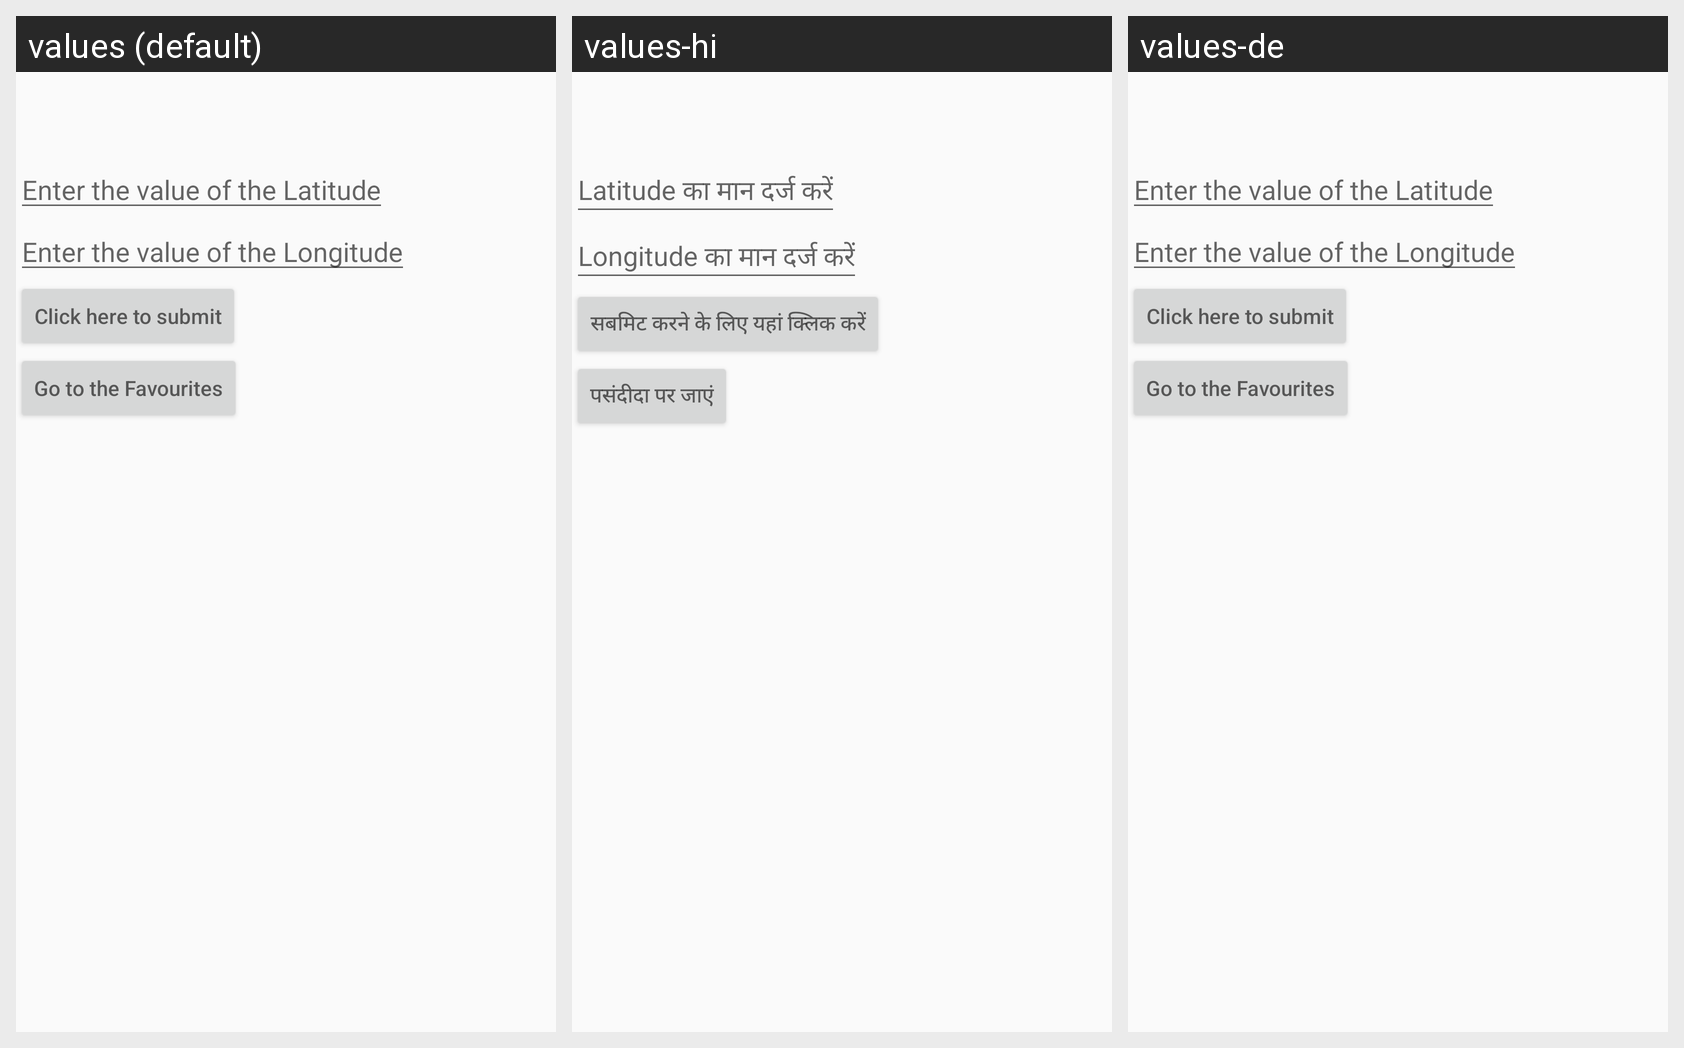

The same Android screen rendered under several of its app's locales, left to right. List the strings drawn on it with the default value and each locale's translation.
Android screen res/layout/activity_imagery_database.xml rendered under 3 locales, left to right: values (default), values-hi, values-de. Device: Nexus 5 (rendered at 1080×1920; each locale shown at half size, 540×960, under a caption strip naming it); theme Theme.AppCompat.Light.NoActionBar.
Strings drawn on this screen, with the default value and each locale's value (text and hints the layout hard-codes, and strings that could not be matched under every locale, appear in the picture but are not listed):

lat
  values: Enter the value of the Latitude
  values-hi: Latitude का मान दर्ज करें
  values-de: Enter the value of the Latitude

lo
  values: Enter the value of the Longitude
  values-hi: Longitude का मान दर्ज करें
  values-de: Enter the value of the Longitude

subm
  values: Click here to submit
  values-hi: सबमिट करने के लिए यहां क्लिक करें
  values-de: Click here to submit

zx
  values: Go to the Favourites
  values-hi: पसंदीदा पर जाएं
  values-de: Go to the Favourites  [not translated; the default value is used]
